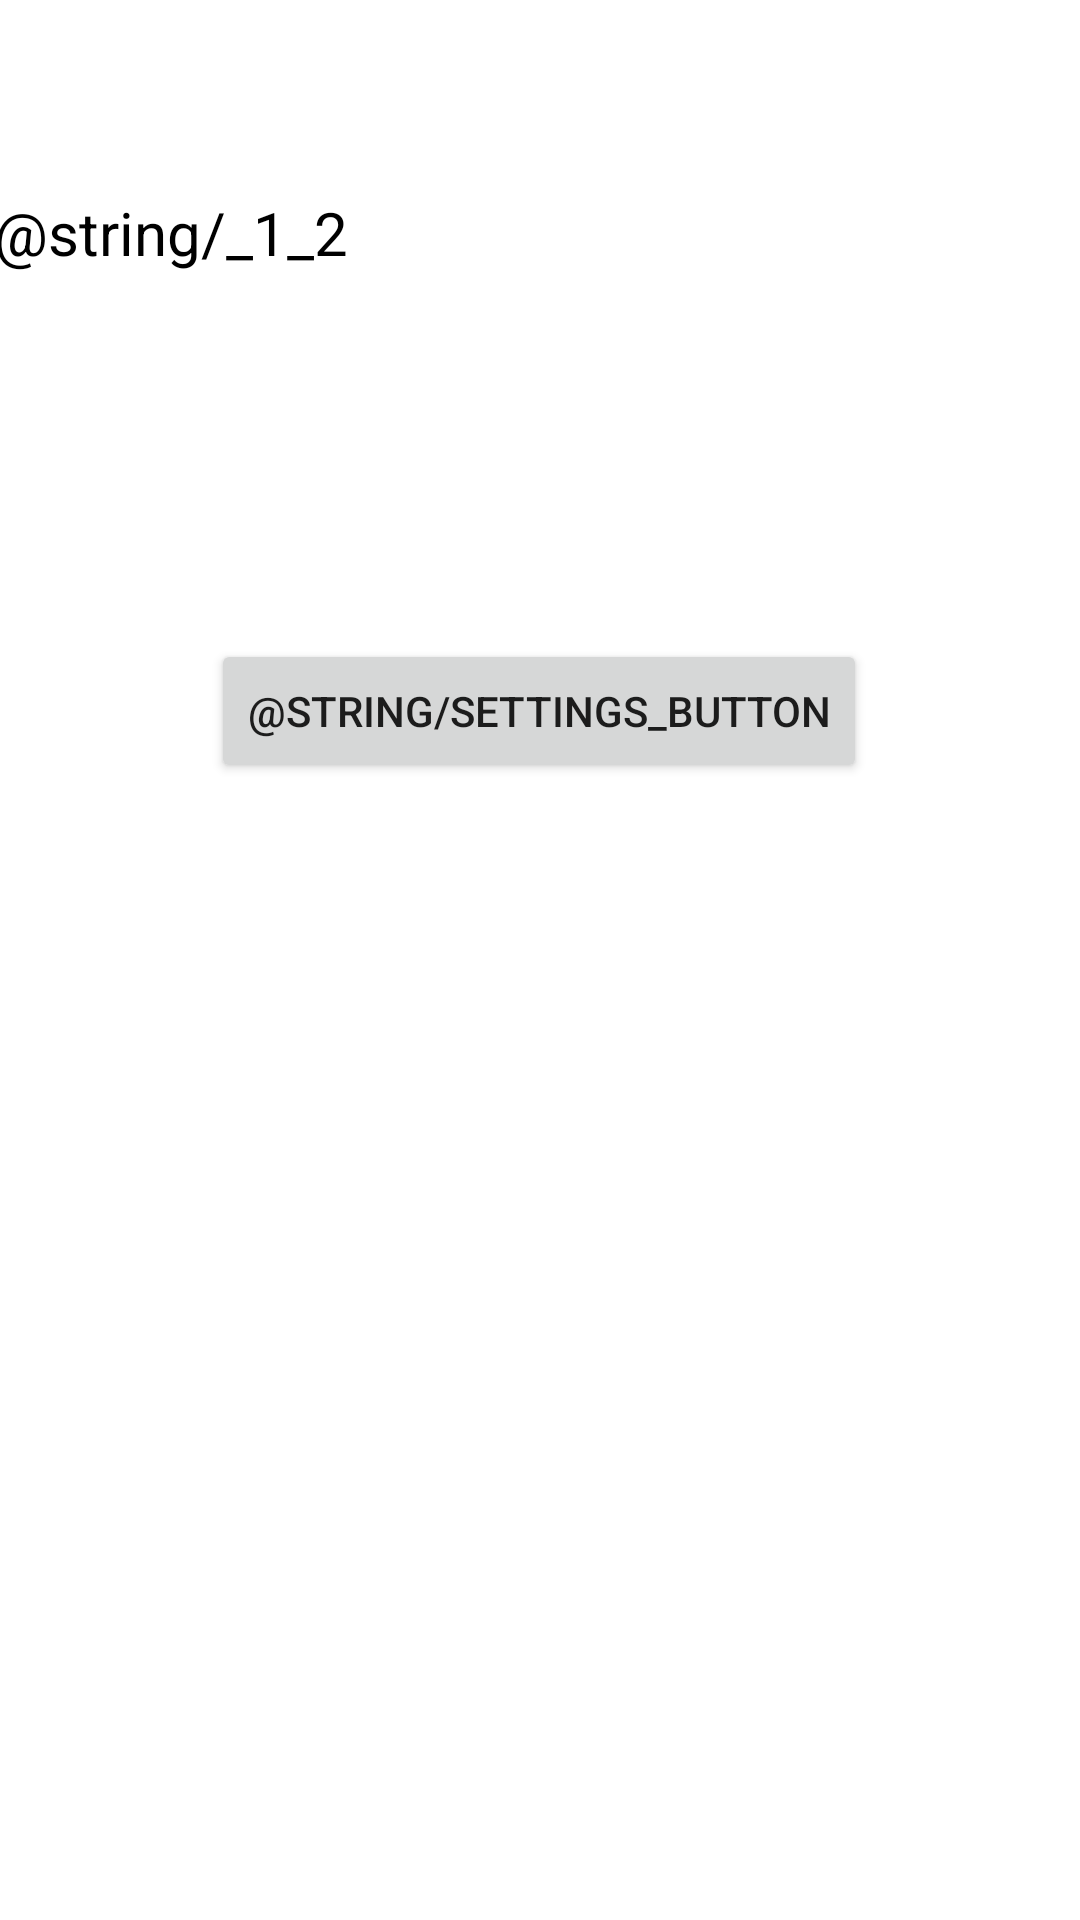

Here is an Android app screen rendered from its layout file. Give the layout XML and the strings, colors and styles it references.
<!-- AndroidManifest.xml: application theme Theme.MustDo -->
<!-- res/layout/settings_page.xml -->
<?xml version="1.0" encoding="utf-8"?>
<androidx.constraintlayout.widget.ConstraintLayout xmlns:android="http://schemas.android.com/apk/res/android"
    xmlns:app="http://schemas.android.com/apk/res-auto"
    xmlns:tools="http://schemas.android.com/tools"
    android:layout_width="match_parent"
    android:layout_height="match_parent">

    <TextView
        android:id="@+id/textWarning"
        android:layout_width="365dp"
        android:layout_height="121dp"
        android:layout_marginTop="64dp"
        android:lineSpacingExtra="8sp"
        android:text="@string/_1_2"
        android:textAlignment="viewStart"
        android:textColor="@color/black"
        android:textSize="20sp"
        app:layout_constraintEnd_toEndOf="parent"
        app:layout_constraintStart_toStartOf="parent"
        app:layout_constraintTop_toTopOf="parent" />

    <Button
        android:id="@+id/settingsBtn"
        android:layout_width="wrap_content"
        android:layout_height="wrap_content"
        android:layout_marginTop="28dp"
        android:text="@string/settings_button"
        app:layout_constraintEnd_toEndOf="parent"
        app:layout_constraintHorizontal_bias="0.498"
        app:layout_constraintStart_toStartOf="parent"
        app:layout_constraintTop_toBottomOf="@+id/textWarning" />

</androidx.constraintlayout.widget.ConstraintLayout>
<!-- resources referenced by this layout -->
<resources>
  <color name="black">#FF000000</color>
  <style name="Theme.MustDo" parent="Theme.MaterialComponents.DayNight.DarkActionBar">
          
          <item name="colorPrimary">@color/purple_500</item>
          <item name="colorPrimaryVariant">@color/purple_700</item>
          <item name="colorOnPrimary">@color/white</item>
          
          <item name="colorSecondary">@color/teal_200</item>
          <item name="colorSecondaryVariant">@color/teal_700</item>
          <item name="colorOnSecondary">@color/black</item>
          
          <item name="android:statusBarColor" tools:targetApi="l">?attr/colorPrimaryVariant</item>
          
      </style>
  <color name="purple_500">#FF6200EE</color>
  <color name="purple_700">#FF3700B3</color>
  <color name="white">#FFFFFFFF</color>
  <color name="teal_200">#FF03DAC5</color>
  <color name="teal_700">#FF018786</color>
</resources>
